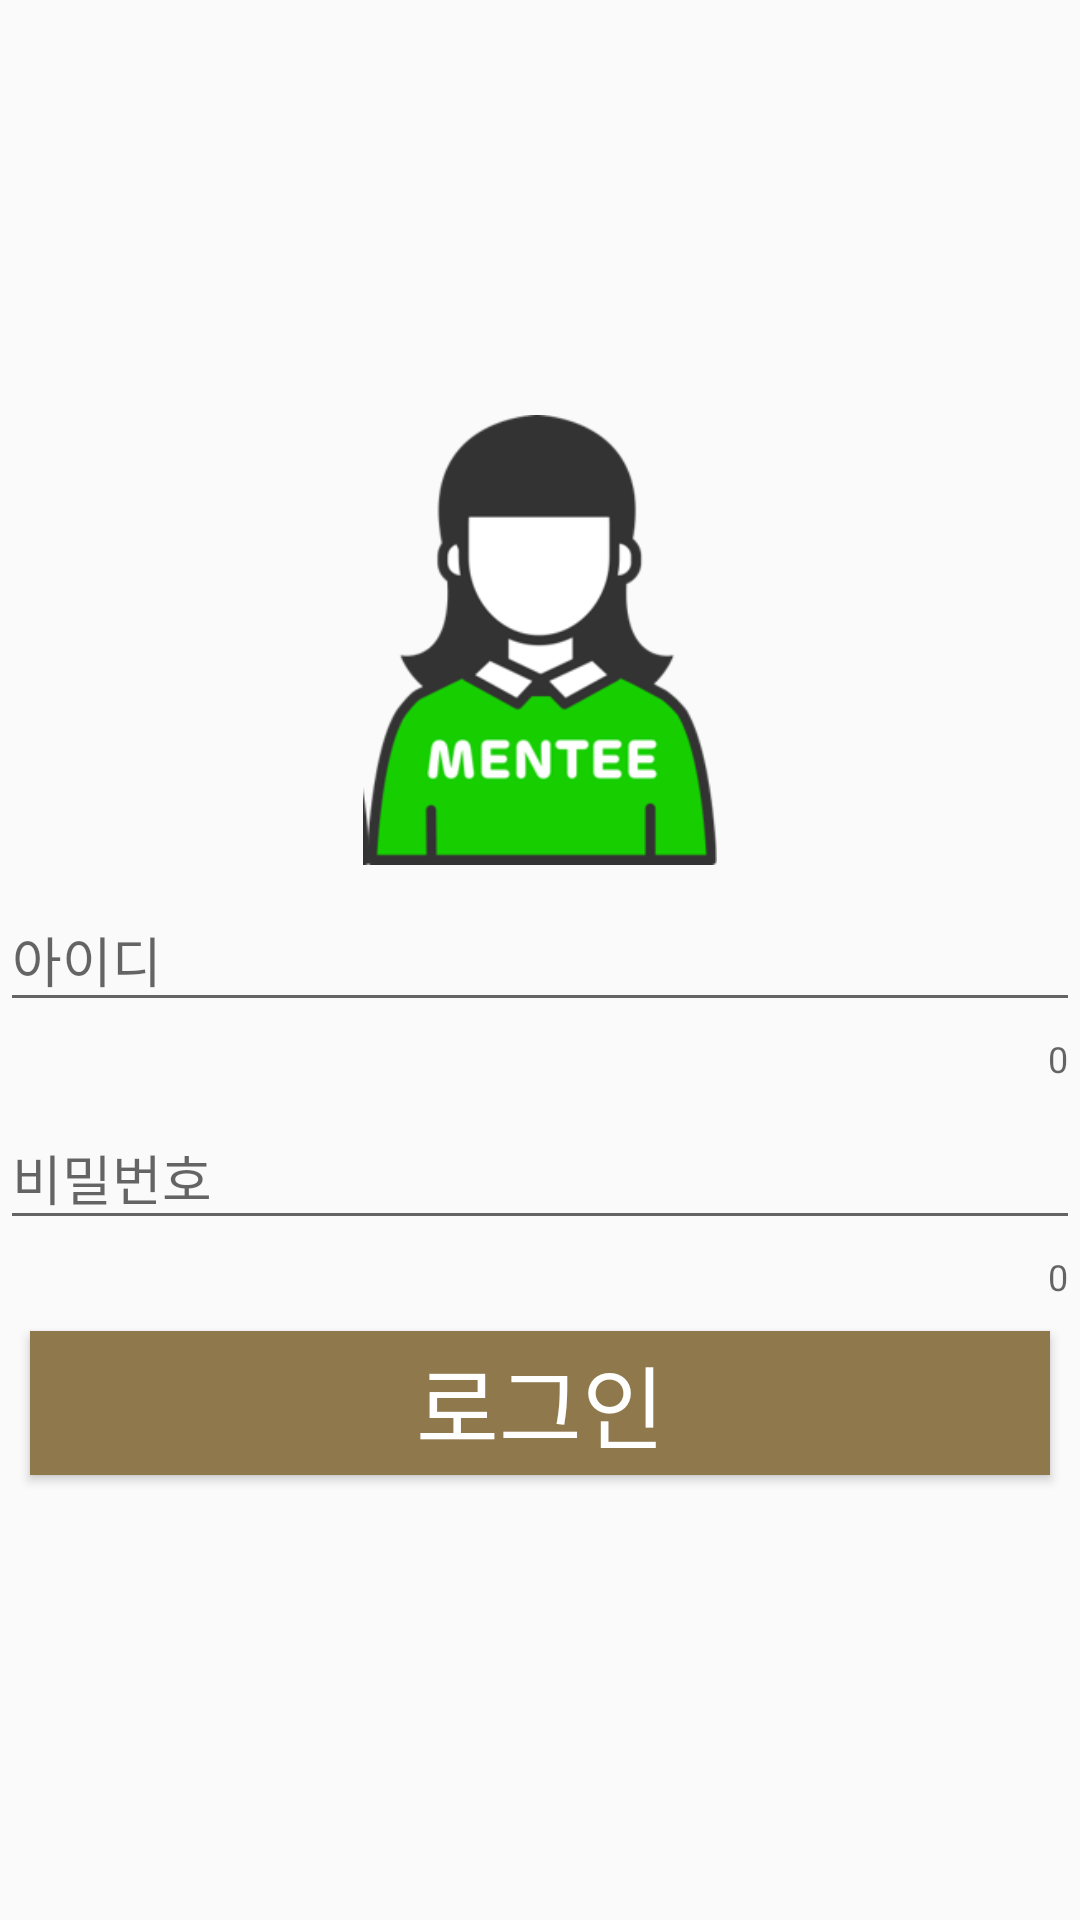

Produce the Android XML layout that renders to this screen, including the resource entries it uses.
<!-- AndroidManifest.xml: application theme Theme.YouandI -->
<!-- res/layout/activity_login.xml -->
<?xml version="1.0" encoding="utf-8"?>
<LinearLayout
    xmlns:android="http://schemas.android.com/apk/res/android"
    xmlns:app="http://schemas.android.com/apk/res-auto"
    xmlns:tools="http://schemas.android.com/tools"
    android:layout_width="match_parent"
    android:layout_height="match_parent"
    tools:context=".auth.MenteeLoginActivity"
    android:orientation="vertical"
    android:gravity="center">

    <ImageView
        android:layout_width="150sp"
        android:layout_height="150sp"
        android:src="@drawable/mentee"/>

    <com.google.android.material.textfield.TextInputLayout
        android:layout_width="match_parent"
        android:layout_height="wrap_content"
        app:counterEnabled="true">

        <com.google.android.material.textfield.TextInputEditText
            android:id="@+id/idArea"
            android:hint="아이디"
            android:layout_width="match_parent"
            android:layout_height="wrap_content"/>

    </com.google.android.material.textfield.TextInputLayout>

    <com.google.android.material.textfield.TextInputLayout
        android:layout_width="match_parent"
        android:layout_height="wrap_content"
        app:counterEnabled="true">

        <com.google.android.material.textfield.TextInputEditText
            android:id="@+id/pwdArea"
            android:hint="비밀번호"
            android:inputType="textPassword"
            android:layout_width="match_parent"
            android:layout_height="wrap_content"/>

    </com.google.android.material.textfield.TextInputLayout>

    <Button
        android:id="@+id/loginBtn"
        android:layout_margin="10dp"
        android:text="로그인"
        android:textColor="@color/white"
        android:textSize="30sp"
        android:layout_width="match_parent"
        android:background="@color/mainColor"
        android:layout_height="wrap_content"/>

</LinearLayout>
<!-- resources referenced by this layout -->
<resources>
  <color name="mainColor">#8f784b</color>
  <color name="white">#FFFFFFFF</color>
  <!-- drawable mentee: png bitmap (drawable, 19512 bytes) -->
  <style name="Theme.YouandI" parent="Theme.AppCompat.Light">
          
          <item name="windowNoTitle">true</item>
          <item name="colorPrimary">@color/purple_500</item>
          <item name="colorPrimaryVariant">@color/mainColor</item>
          <item name="colorOnPrimary">@color/white</item>
          
          <item name="colorSecondary">@color/teal_200</item>
          <item name="colorSecondaryVariant">@color/teal_700</item>
          <item name="colorOnSecondary">@color/black</item>
          
          <item name="android:statusBarColor" tools:targetApi="l">?attr/colorPrimaryVariant</item>
          
      </style>
  <color name="purple_500">#FF6200EE</color>
  <color name="teal_200">#FF03DAC5</color>
  <color name="teal_700">#FF018786</color>
  <color name="black">#FF000000</color>
</resources>
